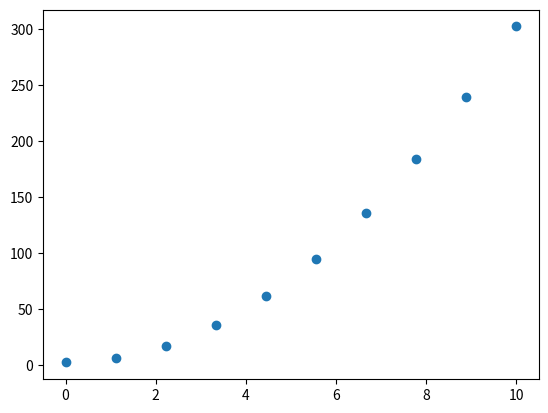

This chart was generated by the following Python code:
import numpy as np
import matplotlib.pyplot as plt
from scipy.optimize import curve_fit

x_data = np.linspace(0, 10, 10)
y_data = 3 * x_data**2 + 2

plt.scatter(x_data, y_data)


def func(x, a, b):
    return a * x**2 + b


popt, pcov = curve_fit(func, x_data, y_data, p0=(1, 1))

print(popt)
